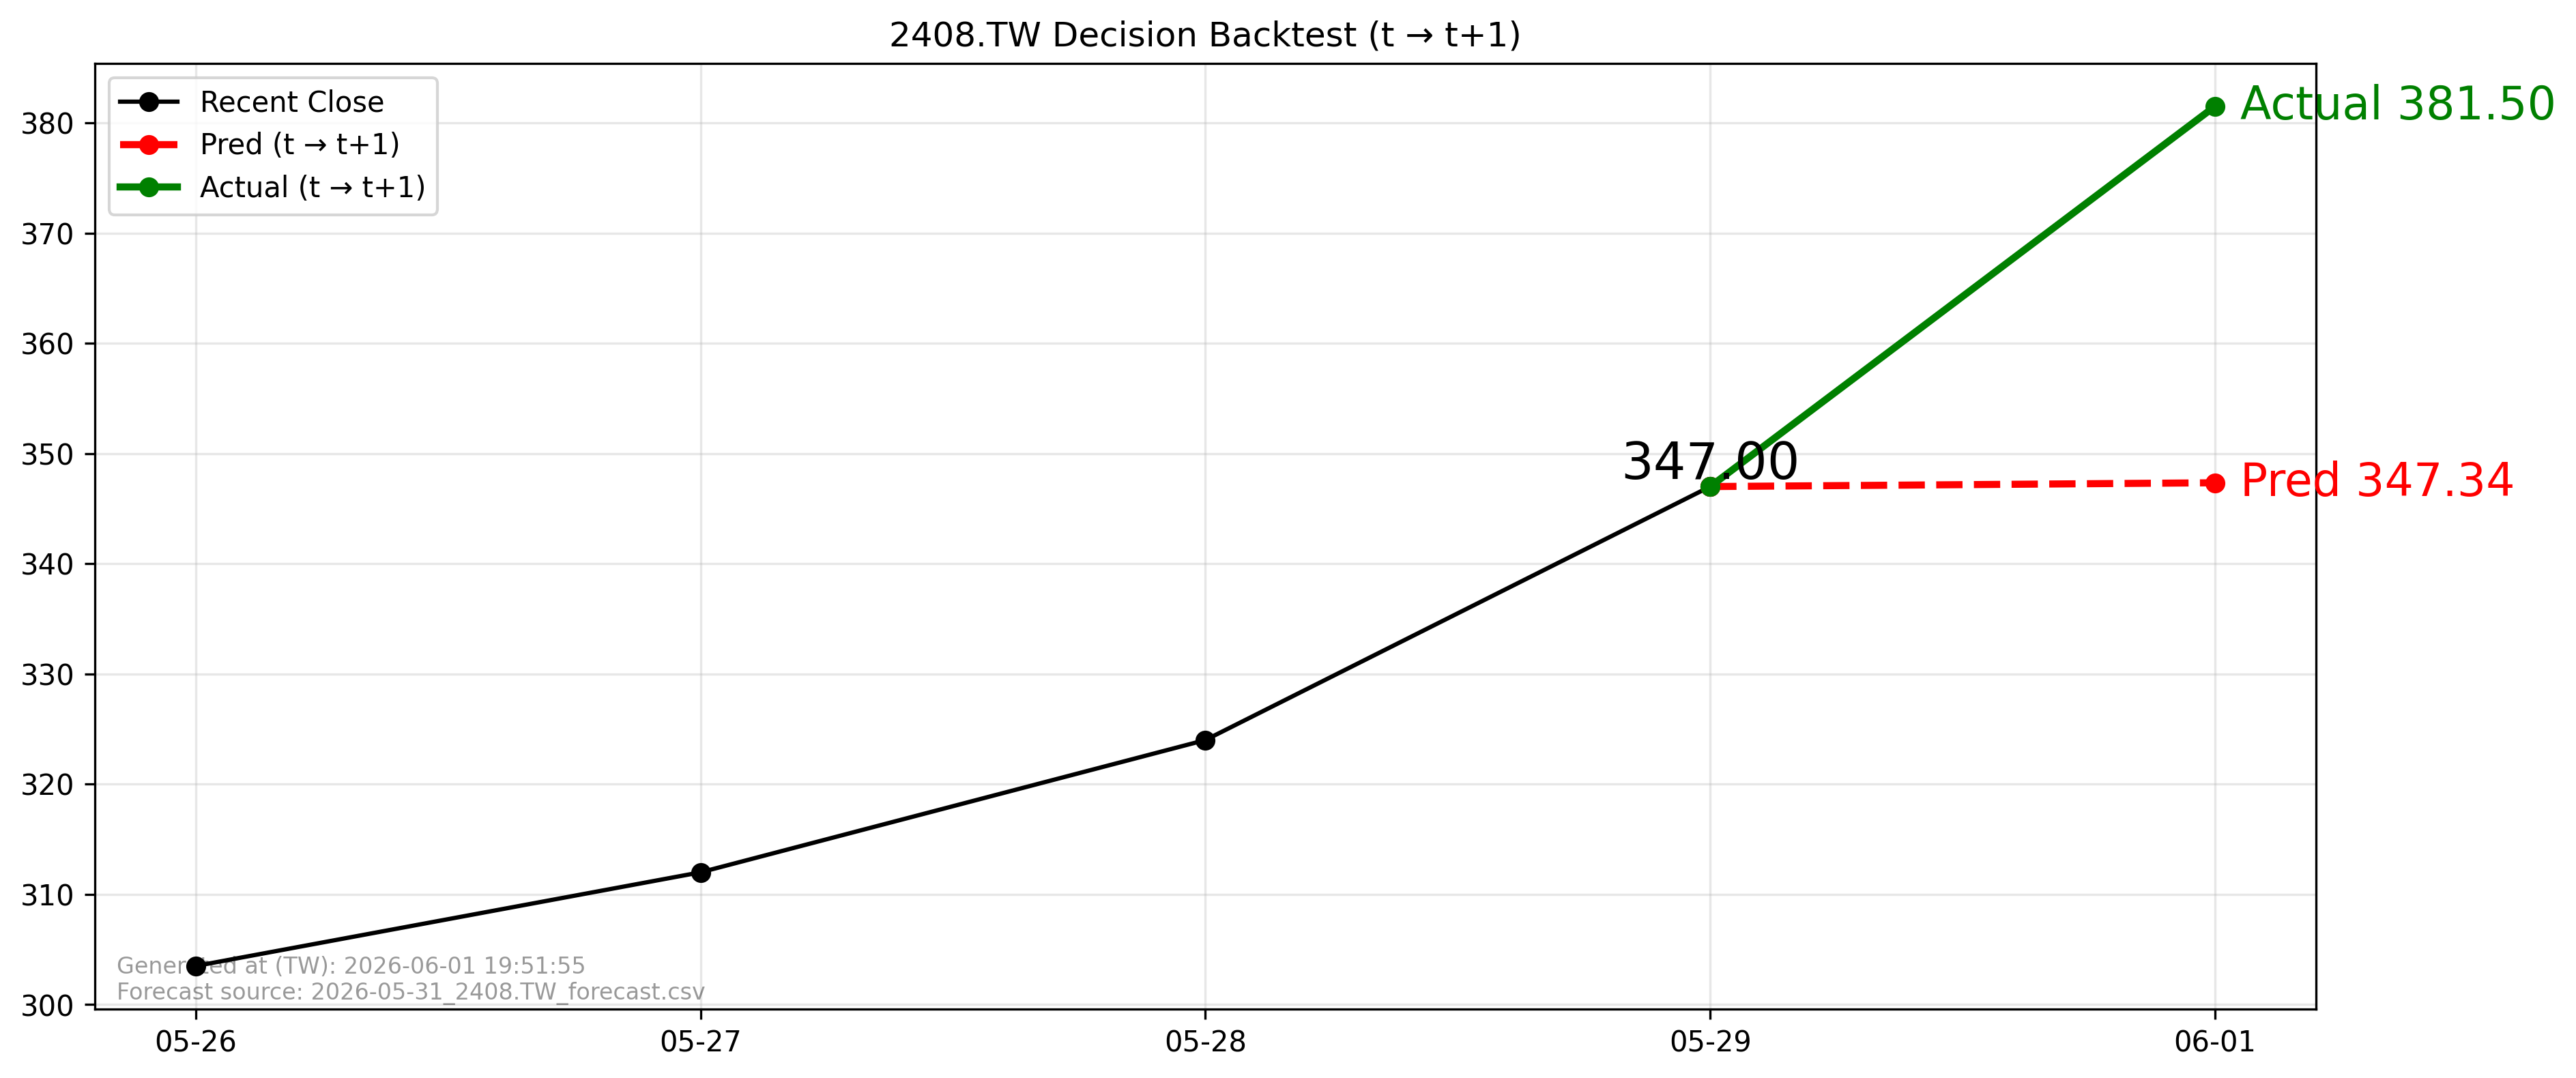

Data behind this chart, as committed beside it:
forecast_file, forecast_asof_date, t, t1, close_t, pred_t1, actual_t1, direction_pred, direction_actual, aligned
2026-05-31_2408.TW_forecast.csv, 2026-05-31, 2026-05-29, 2026-06-01, 347.0, 347.3, 381.5, 1, 1, True
